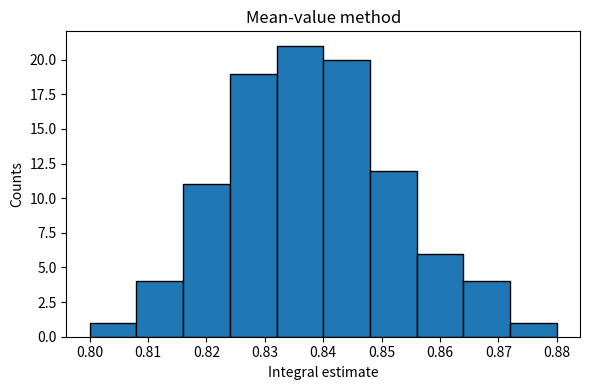
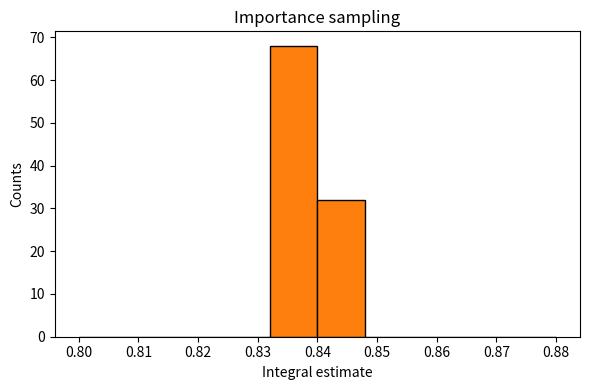

Write the Python code that produced these figures, in order.
"""
Importance sampling
Purpose: To evaluate given rapidly varying integrands using importance sampling.
"""

import numpy as np
import matplotlib.pyplot as plt

np.random.seed(8675309)

def plain_estimate(N):
    x = np.random.rand(N)
    return np.mean(x**(-0.5) / (1 + np.exp(x)))

def is_estimate(N):
    u = np.random.rand(N)
    x = u**2
    return np.mean(2.0 / (1 + np.exp(x)))

N = 10000
repeats = 100
I_plain = np.array([plain_estimate(N) for _ in range(repeats)])
I_is    = np.array([is_estimate(N) for _ in range(repeats)])

# First figure: mean-value method
plt.figure(figsize=(6,4))
plt.hist(I_plain, 10, range=[0.8,0.88], color='C0', edgecolor='black')
plt.title('Mean-value method')
plt.xlabel('Integral estimate')
plt.ylabel('Counts')
plt.tight_layout()
plt.show()

# Second figure: importance sampling
plt.figure(figsize=(6,4))
plt.hist(I_is, 10, range=[0.8,0.88], color='C1', edgecolor='black')
plt.title('Importance sampling')
plt.xlabel('Integral estimate')
plt.ylabel('Counts')
plt.tight_layout()
plt.show()

